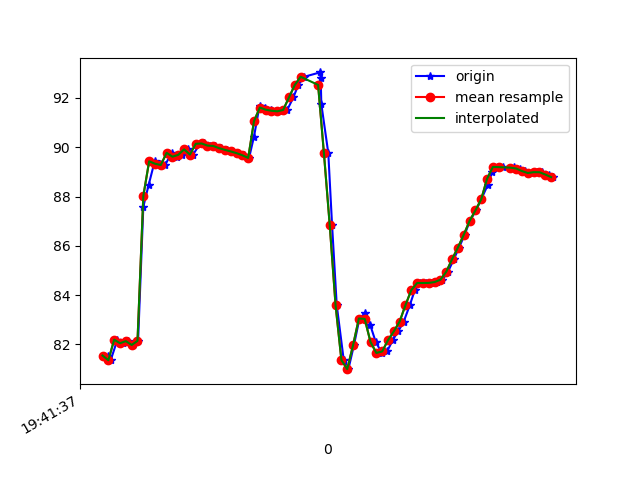

The table this chart was drawn from, first rows:
1617738097739, 433734378906406, 81.5443, 20.080622, -15.4183445
1617738097748, 433734398137176, 81.36, 19.79, -15.26
1617738097771, 433734417367946, 82.19, 20.62, -15.53
1617738097791, 433734436598716, 82.04, 20.4, -15.87
1617738097809, 433734455829486, 82.13, 20.63, -15.64
1617738097824, 433734475060256, 81.97, 20.46, -15.96
1617738097842, 433734494291026, 82.14, 20.69, -15.25
1617738097860, 433734513521796, 87.59, 19.88, -15.09
1617738097878, 433734532752566, 88.46, 20.5, -15.93
1617738097899, 433734551983336, 89.43, 21.39, -15.98
1617738097916, 433734571214106, 89.33, 21.18, -16.43
1617738097935, 433734590444876, 89.28, 21.26, -15.79
1617738097957, 433734609675646, 89.77, 21.48, -16.55
1617738097977, 433734628906416, 89.62, 21.26, -16.54
1617738097994, 433734648137186, 89.69, 21.52, -15.57
1617738098012, 433734667367956, 89.91, 21.59, -16.27
1617738098031, 433734686598726, 89.7, 21.41, -16.05
1617738098054, 433734705829496, 90.14, 22.1, -15.42
1617738098068, 433734725187058, 90.15, 22.02, -16.01
1617738098088, 433734744417828, 90.07, 22.01, -15.86
1617738098107, 433734763648598, 90.05, 22.02, -15.77
1617738098127, 433734782879368, 89.96, 21.99, -15.74
1617738098146, 433734802110138, 89.89, 21.99, -15.75
1617738098165, 433734821340908, 89.83, 21.98, -15.77
1617738098184, 433734840571678, 89.76, 21.97, -15.78
1617738098204, 433734859802448, 89.67, 21.96, -15.78
1617738098223, 433734879033218, 89.57, 21.92, -15.74
1617738098240, 433734898263988, 90.44, 20.64, -15.49
1617738098259, 433734917494758, 91.69, 22.02, -15.6
1617738098279, 433734936725528, 91.61, 22.19, -15.44
1617738098297, 433734955956298, 91.52, 22.36, -15.14
1617738098316, 433734975187068, 91.48, 22.63, -14.64
1617738098335, 433734994417838, 91.46, 23.03, -13.78
1617738098354, 433735013648608, 91.51, 23.74, -12.45
1617738098375, 433735032879378, 92.02, 25.1, -10.72
1617738098392, 433735052110148, 92.53, 26.73, -7.942
1617738098413, 433735071340918, 92.86, 28.83, -3.887
1617738098466, 433735090571688, 93.04, 31.61, 1.447
1617738098469, 433735109802458, 92.8, 34.46, 7.966
1617738098471, 433735129033228, 91.76, 36.88, 15.6
1617738098495, 433735148263998, 89.76, 38.94, 24.07
1617738098508, 433735167494768, 86.83, 40.61, 32.66
1617738098524, 433735186725538, 83.59, 41.77, 40.41
1617738098548, 433735205956308, 81.36, 42.03, 46.44
1617738098564, 433735225187078, 80.99, 41.45, 50.61
1617738098583, 433735244417848, 81.96, 40.4, 53.17
1617738098602, 433735263648618, 83.05, 39.42, 54.54
1617738098622, 433735282879388, 83.28, 38.83, 55.08
1617738098639, 433735302110158, 82.78, 38.66, 54.91
1617738098658, 433735321340928, 82.09, 38.67, 54.03
1617738098679, 433735340571698, 81.65, 38.53, 52.41
1617738098697, 433735359802468, 81.71, 38.06, 50.03
1617738098716, 433735379033238, 82.17, 37.26, 47.04
1617738098735, 433735398264008, 82.53, 36.28, 43.86
1617738098754, 433735417494778, 82.93, 35.19, 40.35
1617738098775, 433735436725548, 83.59, 33.87, 36.31
1617738098792, 433735455956318, 84.2, 32.45, 32.03
1617738098811, 433735475187088, 84.49, 31.19, 27.7
1617738098829, 433735494417858, 84.49, 30.24, 23.38
1617738098849, 433735513648628, 84.49, 29.48, 18.9
1617738098867, 433735532879398, 84.53, 28.8, 14.34
... 21 more rows
